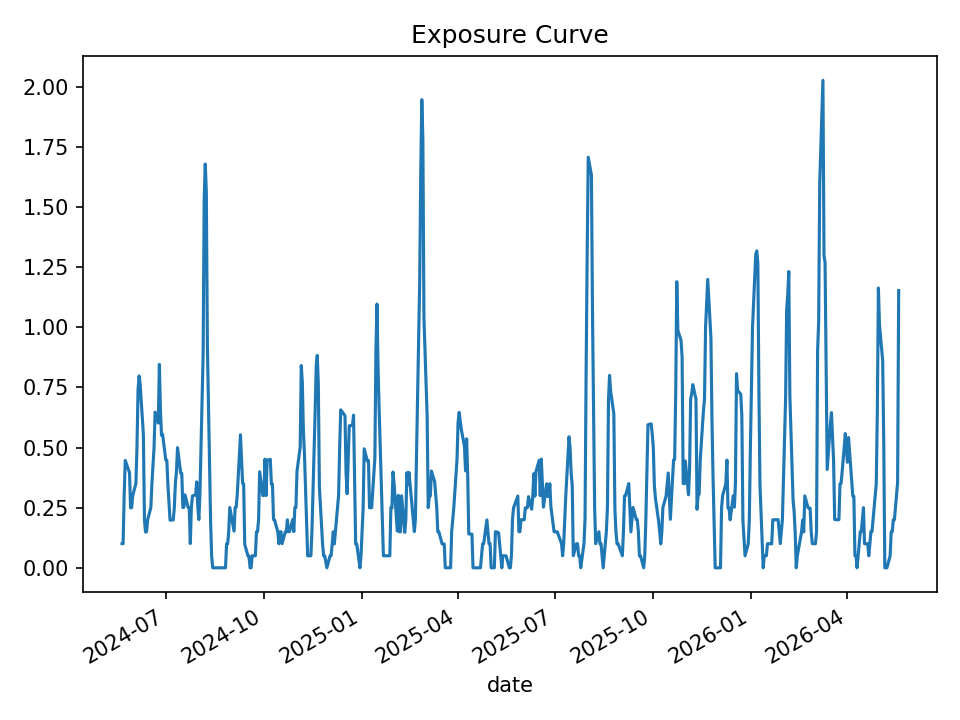

Source data for this figure (header and first rows):
date, open_positions, gross_exposure, exposure_pct
2024-05-21, 2, 99749, 0.1003
2024-05-22, 2, 99749, 0.1001
2024-05-23, 6, 298043, 0.3011
2024-05-24, 9, 448220, 0.4463
2024-05-28, 8, 399039, 0.3955
2024-05-29, 5, 251077, 0.2493
2024-05-30, 5, 252617, 0.2498
2024-05-31, 6, 303172, 0.2997
2024-06-03, 7, 353372, 0.3509
2024-06-04, 10, 503916, 0.5014
2024-06-05, 15, 761609, 0.7407
2024-06-06, 16, 812767, 0.7977
2024-06-07, 15, 761978, 0.7619
2024-06-10, 11, 561104, 0.5543
2024-06-11, 4, 201824, 0.2008
2024-06-12, 3, 150533, 0.1491
2024-06-13, 3, 151173, 0.1495
2024-06-14, 4, 201535, 0.1998
2024-06-17, 5, 251843, 0.2507
2024-06-18, 7, 351815, 0.3502
2024-06-20, 10, 500536, 0.5004
2024-06-21, 13, 650989, 0.6473
2024-06-24, 12, 600372, 0.6019
2024-06-25, 17, 851997, 0.8456
2024-06-26, 13, 652131, 0.6537
2024-06-27, 11, 551344, 0.5511
2024-06-28, 11, 550576, 0.5556
2024-07-01, 9, 448125, 0.4488
2024-07-02, 9, 448431, 0.4464
2024-07-03, 7, 348858, 0.3457
2024-07-05, 4, 202444, 0.1982
2024-07-08, 4, 203397, 0.199
2024-07-09, 5, 254877, 0.2495
2024-07-10, 7, 356887, 0.3503
2024-07-11, 8, 407740, 0.3995
2024-07-12, 10, 509181, 0.4997
2024-07-15, 8, 407169, 0.3933
2024-07-16, 8, 409438, 0.3923
2024-07-17, 5, 256815, 0.2506
2024-07-18, 5, 257361, 0.2524
2024-07-19, 6, 308161, 0.3036
2024-07-22, 5, 254731, 0.251
2024-07-23, 5, 254731, 0.2495
2024-07-24, 2, 101650, 0.1008
2024-07-25, 5, 251414, 0.2508
2024-07-26, 6, 302129, 0.2989
2024-07-29, 6, 302129, 0.3034
2024-07-30, 7, 351228, 0.3574
2024-07-31, 5, 249067, 0.2531
2024-08-01, 4, 196500, 0.2006
2024-08-02, 6, 294030, 0.3028
2024-08-05, 18, 887997, 0.8836
2024-08-06, 31, 1537058, 1.533
2024-08-07, 33, 1634596, 1.679
2024-08-08, 32, 1587711, 1.564
2024-08-09, 19, 944645, 0.9281
2024-08-12, 4, 197179, 0.1954
2024-08-13, 1, 50645, 0.05007
2024-08-14, 0, 0.0, 0.0
2024-08-15, 0, 0.0, 0.0
... 440 more rows
